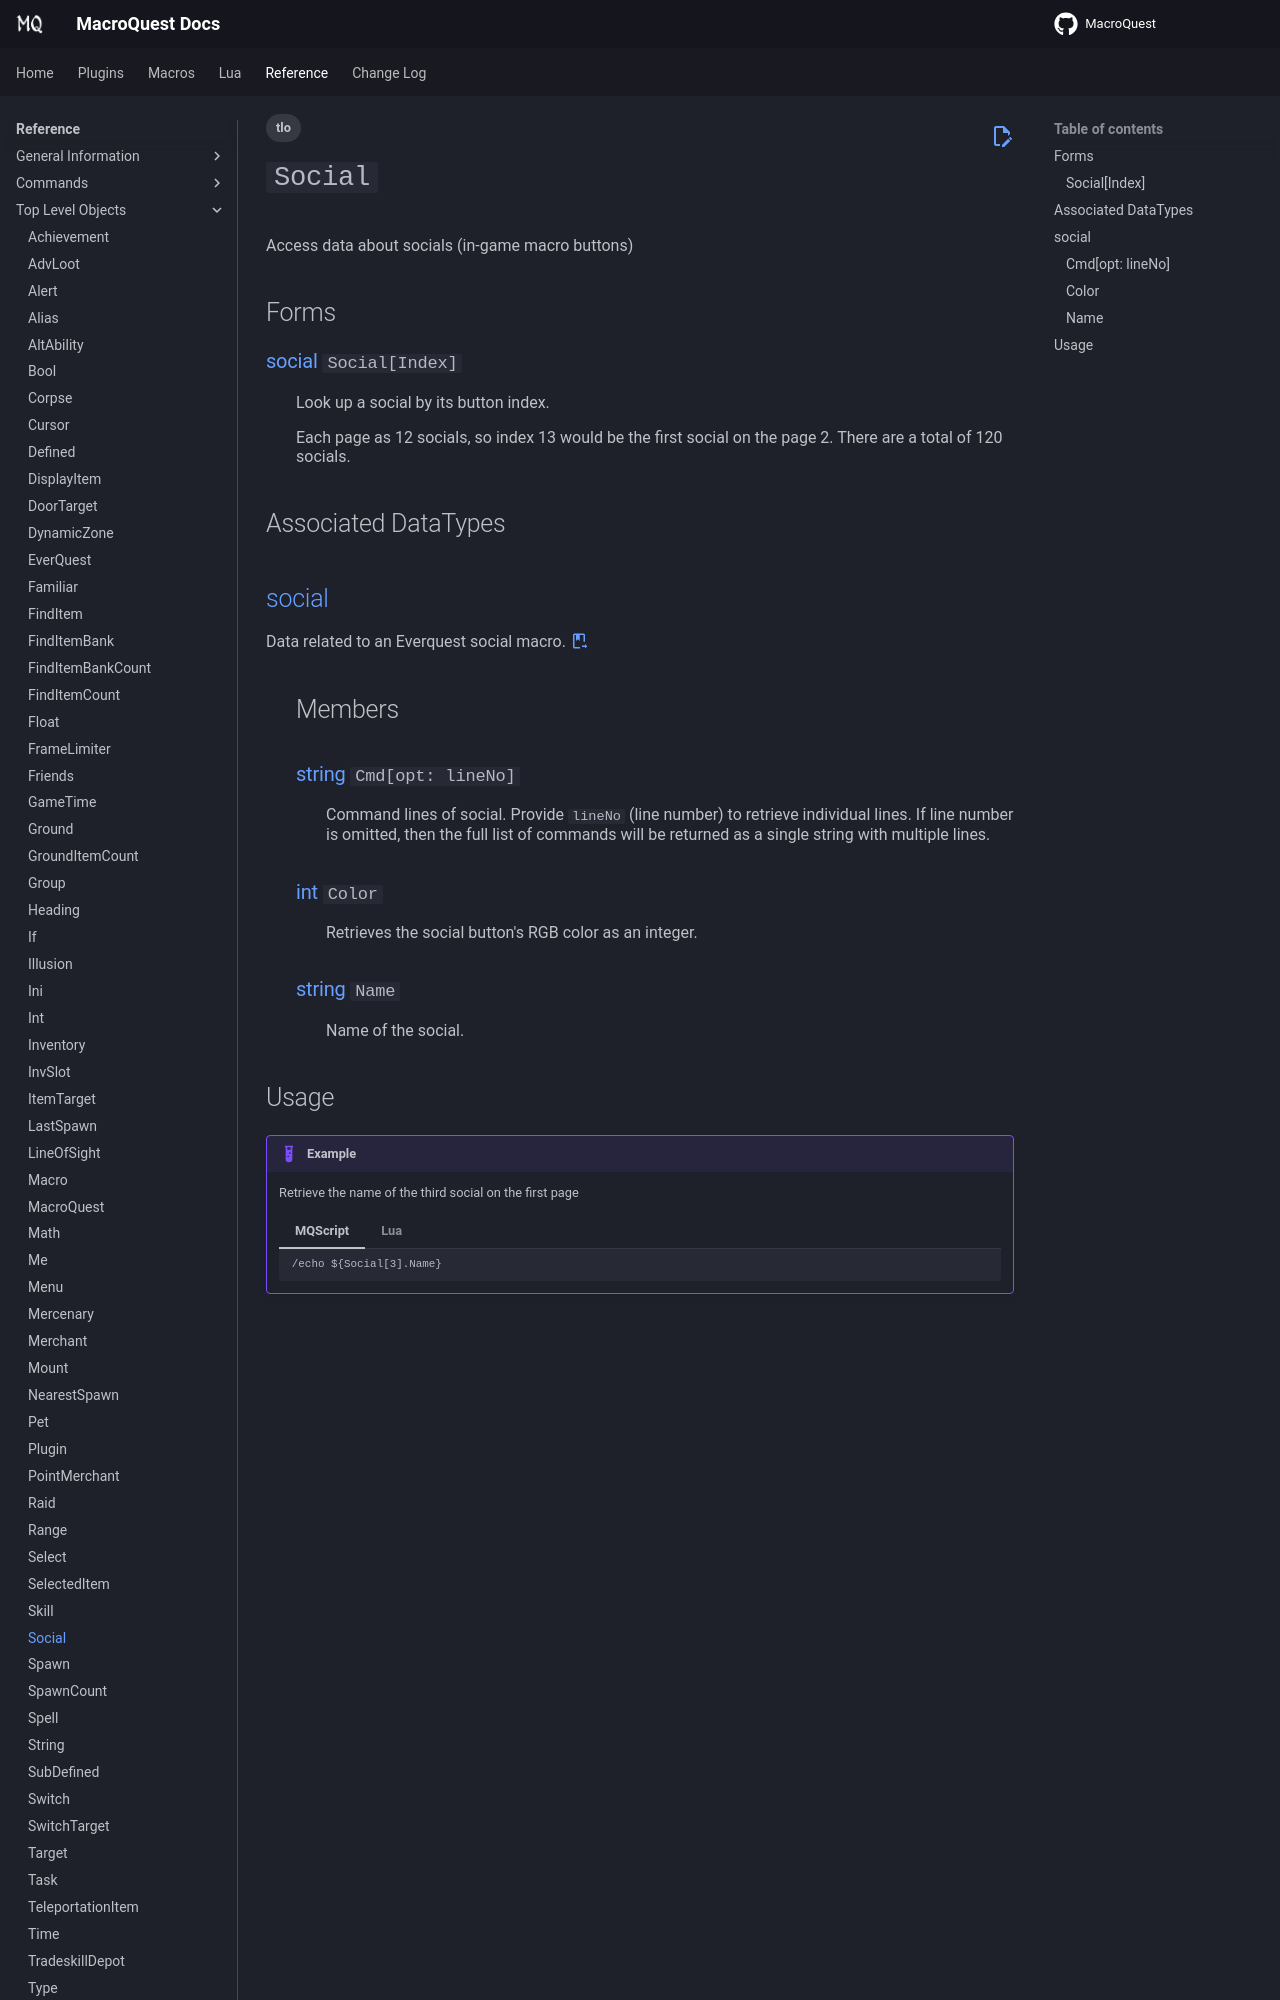

repository: macroquest/docs · page: reference/top-level-objects/tlo-social/index.html · generator: jekyll

---
tags:
    - tlo
---
# `Social`

<!--tlo-desc-start-->
Access data about socials (in-game macro buttons)
<!--tlo-desc-end-->
## Forms
<!--tlo-forms-start-->
### {{ renderMember(type='social', name='Social', params='Index') }}

:   Look up a social by its button index.

    Each page as 12 socials, so index 13 would be the first social on the page 2. There are a total of 120 socials.
<!--tlo-forms-end-->

## Associated DataTypes
<!--tlo-datatypes-start-->
## [social](../data-types/datatype-social.md)
{%
  include-markdown "reference/data-types/datatype-social.md"
  start="<!--dt-desc-start-->"
  end="<!--dt-desc-end-->"
  trailing-newlines=false
%} {{ readMore('reference/data-types/datatype-social.md') }}
:    <h2>Members</h2>
    {%
    include-markdown "reference/data-types/datatype-social.md"
    start="<!--dt-members-start-->"
    end="<!--dt-members-end-->"
    heading-offset=0
    %}
    {%
    include-markdown "reference/data-types/datatype-social.md"
    start="<!--dt-linkrefs-start-->"
    end="<!--dt-linkrefs-end-->"
    %}
<!--tlo-datatypes-end-->
